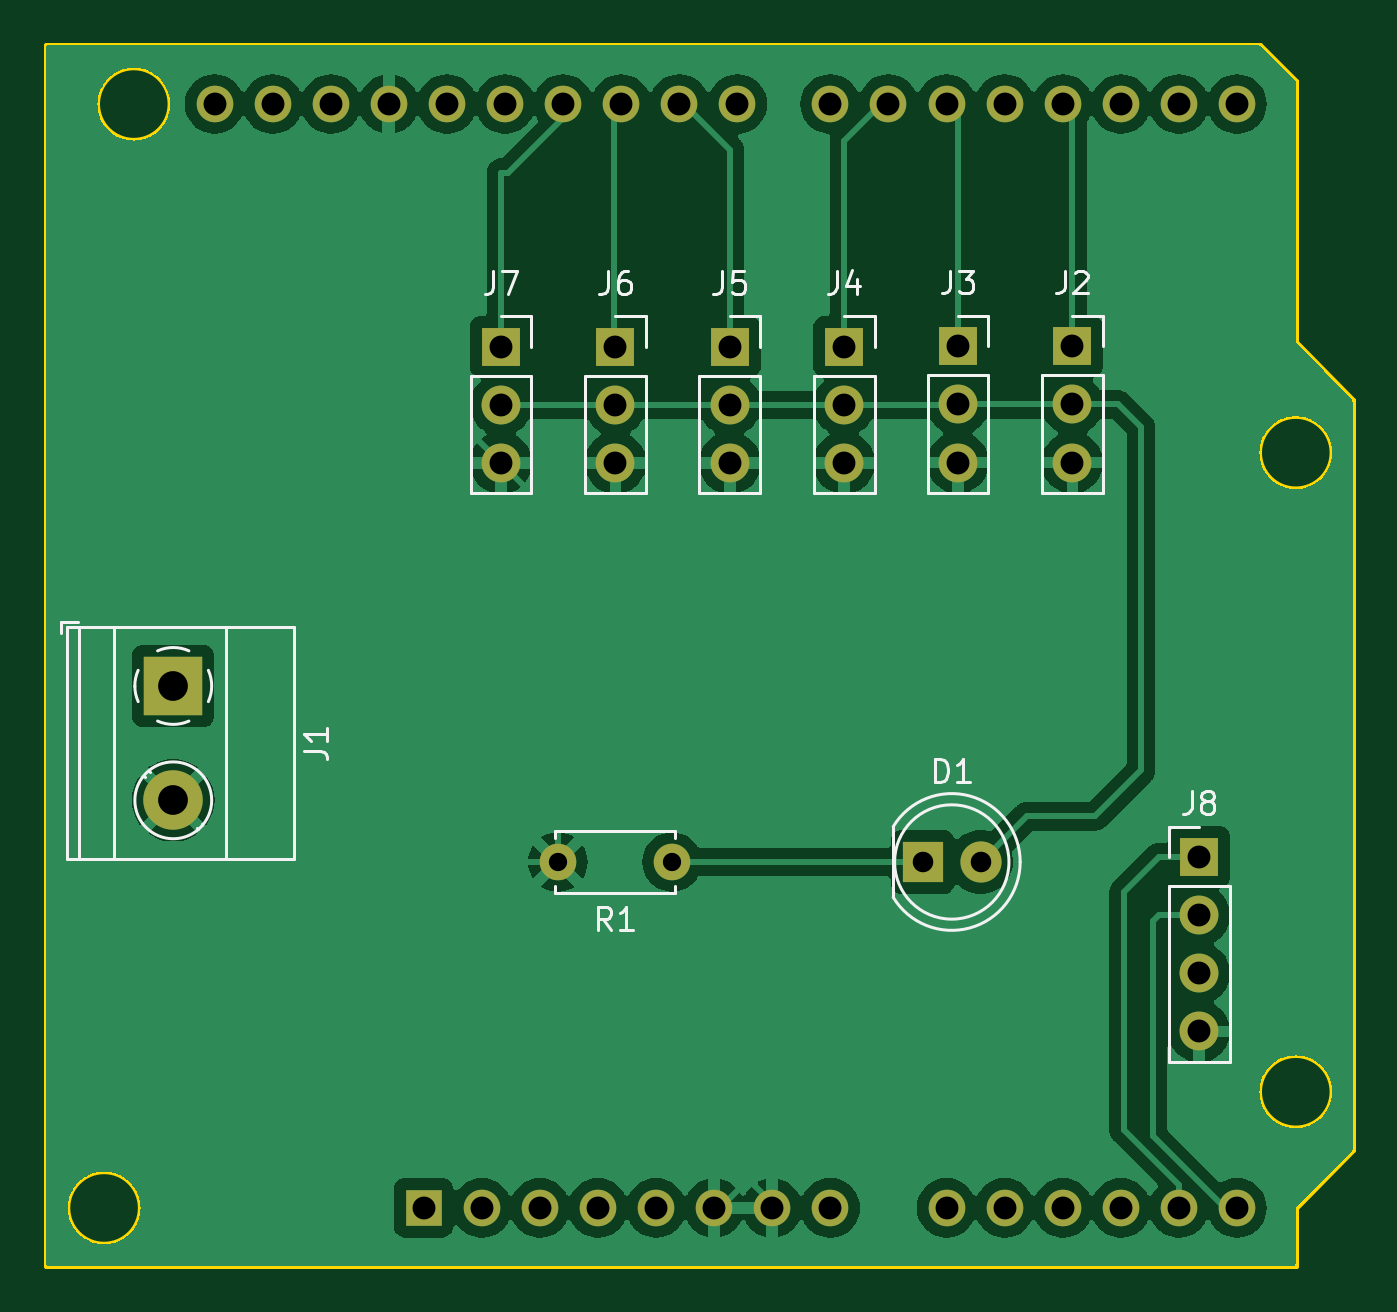
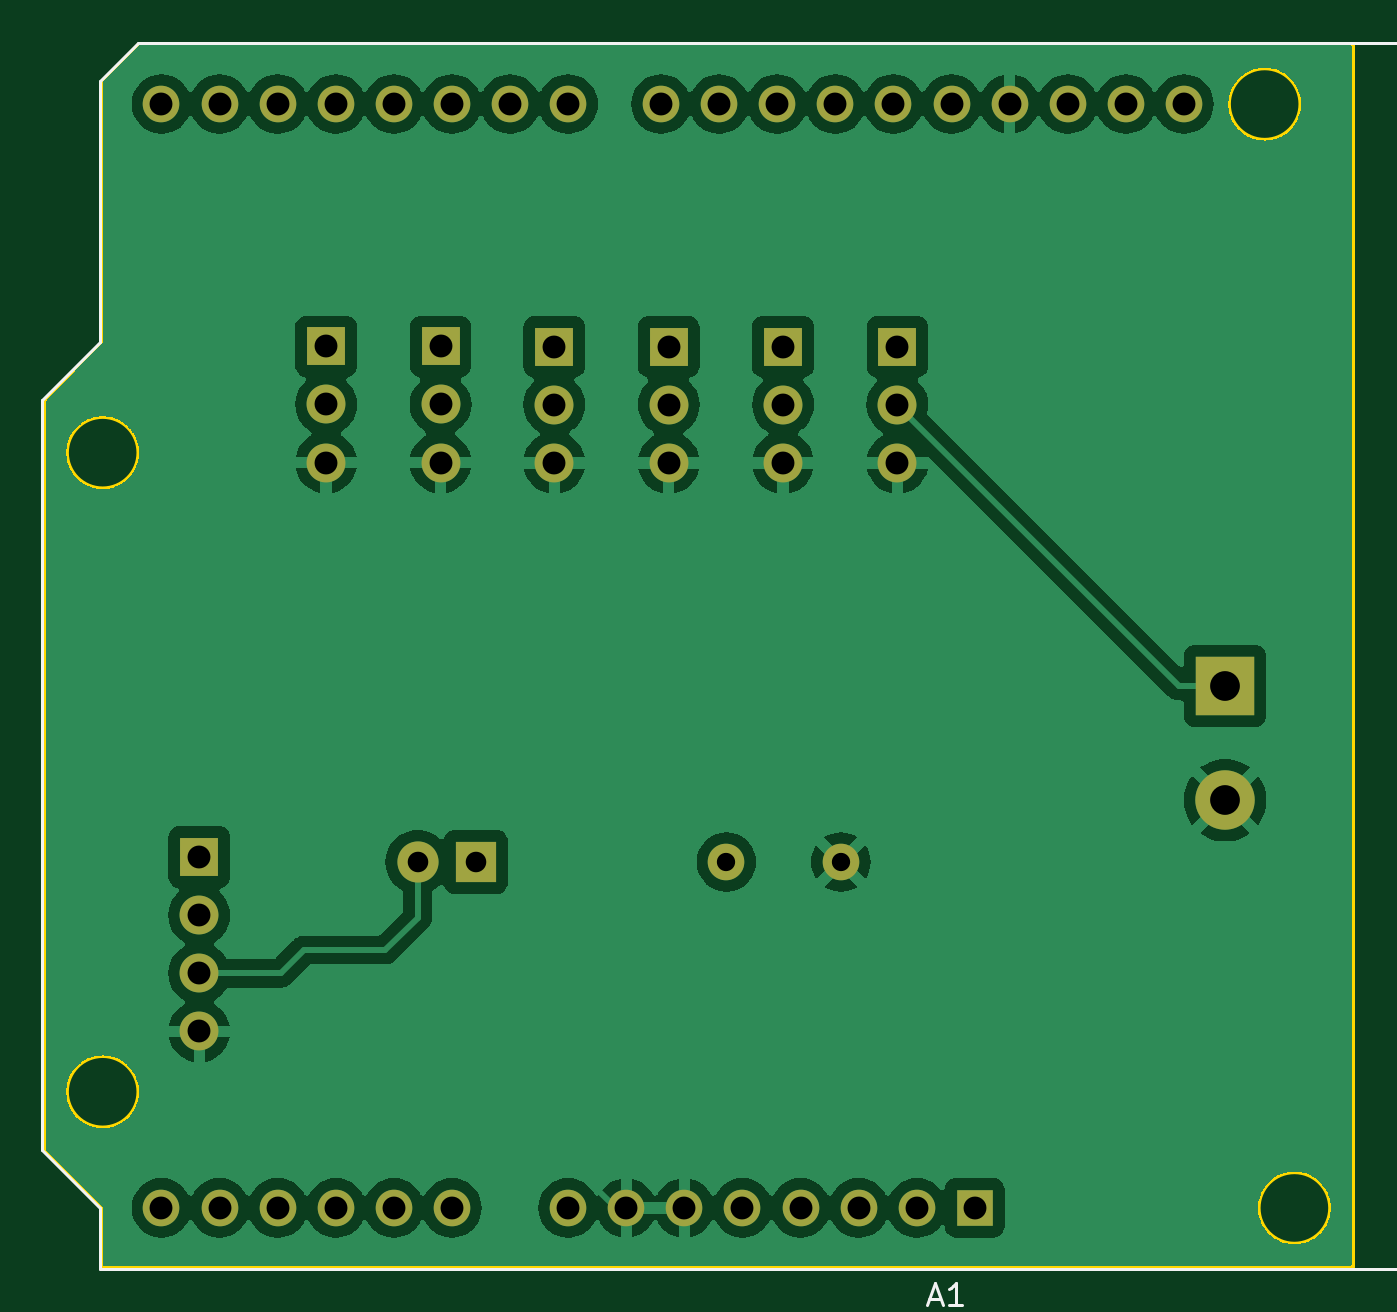
Circuit board: 11 layer files. Board 57.1 x 53.4 mm.
- bottom_copper: arduino_robotarm_shield-B_Cu.gbr (143166 bytes)
- bottom_mask: arduino_robotarm_shield-B_Mask.gbr (2488 bytes)
- paste: arduino_robotarm_shield-B_Paste.gbr (466 bytes)
- bottom_silk: arduino_robotarm_shield-B_Silkscreen.gbr (1782 bytes)
- outline: arduino_robotarm_shield-Edge_Cuts.gbr (3650 bytes)
- top_copper: arduino_robotarm_shield-F_Cu.gbr (136233 bytes)
- top_mask: arduino_robotarm_shield-F_Mask.gbr (2488 bytes)
- paste: arduino_robotarm_shield-F_Paste.gbr (466 bytes)
- top_silk: arduino_robotarm_shield-F_Silkscreen.gbr (13091 bytes)
- drill: arduino_robotarm_shield-NPTH.drl (268 bytes)
- drill: arduino_robotarm_shield-PTH.drl (1446 bytes)

=== bottom_copper: arduino_robotarm_shield-B_Cu.gbr (143166 bytes, source omitted) ===
=== bottom_mask: arduino_robotarm_shield-B_Mask.gbr ===
%TF.GenerationSoftware,KiCad,Pcbnew,7.0.7*%
%TF.CreationDate,2023-12-25T18:53:56+09:00*%
%TF.ProjectId,arduino_robotarm_shield,61726475-696e-46f5-9f72-6f626f746172,rev?*%
%TF.SameCoordinates,Original*%
%TF.FileFunction,Soldermask,Bot*%
%TF.FilePolarity,Negative*%
%FSLAX46Y46*%
G04 Gerber Fmt 4.6, Leading zero omitted, Abs format (unit mm)*
G04 Created by KiCad (PCBNEW 7.0.7) date 2023-12-25 18:53:56*
%MOMM*%
%LPD*%
G01*
G04 APERTURE LIST*
%ADD10R,1.700000X1.700000*%
%ADD11O,1.700000X1.700000*%
%ADD12R,2.600000X2.600000*%
%ADD13C,2.600000*%
%ADD14R,1.800000X1.800000*%
%ADD15C,1.800000*%
%ADD16C,1.600000*%
%ADD17R,1.600000X1.600000*%
%ADD18O,1.600000X1.600000*%
G04 APERTURE END LIST*
D10*
%TO.C,J8*%
X177546000Y-65786000D03*
D11*
X177546000Y-68326000D03*
X177546000Y-70866000D03*
X177546000Y-73406000D03*
%TD*%
D10*
%TO.C,J4*%
X162025000Y-43475000D03*
D11*
X162025000Y-46015000D03*
X162025000Y-48555000D03*
%TD*%
D12*
%TO.C,J1*%
X132695000Y-58305000D03*
D13*
X132695000Y-63305000D03*
%TD*%
D14*
%TO.C,D1*%
X165460000Y-66000000D03*
D15*
X168000000Y-66000000D03*
%TD*%
D10*
%TO.C,J7*%
X147025000Y-43475000D03*
D11*
X147025000Y-46015000D03*
X147025000Y-48555000D03*
%TD*%
D16*
%TO.C,R1*%
X154500000Y-66000000D03*
X149500000Y-66000000D03*
%TD*%
D10*
%TO.C,J3*%
X167000000Y-43460000D03*
D11*
X167000000Y-46000000D03*
X167000000Y-48540000D03*
%TD*%
D10*
%TO.C,J5*%
X157025000Y-43475000D03*
D11*
X157025000Y-46015000D03*
X157025000Y-48555000D03*
%TD*%
D10*
%TO.C,J6*%
X152025000Y-43475000D03*
D11*
X152025000Y-46015000D03*
X152025000Y-48555000D03*
%TD*%
D10*
%TO.C,J2*%
X172000000Y-43460000D03*
D11*
X172000000Y-46000000D03*
X172000000Y-48540000D03*
%TD*%
D17*
%TO.C,A1*%
X143640000Y-81120000D03*
D18*
X146180000Y-81120000D03*
X148720000Y-81120000D03*
X151260000Y-81120000D03*
X153800000Y-81120000D03*
X156340000Y-81120000D03*
X158880000Y-81120000D03*
X161420000Y-81120000D03*
X166500000Y-81120000D03*
X169040000Y-81120000D03*
X171580000Y-81120000D03*
X174120000Y-81120000D03*
X176660000Y-81120000D03*
X179200000Y-81120000D03*
X179200000Y-32860000D03*
X176660000Y-32860000D03*
X174120000Y-32860000D03*
X171580000Y-32860000D03*
X169040000Y-32860000D03*
X166500000Y-32860000D03*
X163960000Y-32860000D03*
X161420000Y-32860000D03*
X157360000Y-32860000D03*
X154820000Y-32860000D03*
X152280000Y-32860000D03*
X149740000Y-32860000D03*
X147200000Y-32860000D03*
X144660000Y-32860000D03*
X142120000Y-32860000D03*
X139580000Y-32860000D03*
X137040000Y-32860000D03*
X134500000Y-32860000D03*
%TD*%
M02*

=== paste: arduino_robotarm_shield-B_Paste.gbr ===
%TF.GenerationSoftware,KiCad,Pcbnew,7.0.7*%
%TF.CreationDate,2023-12-25T18:53:56+09:00*%
%TF.ProjectId,arduino_robotarm_shield,61726475-696e-46f5-9f72-6f626f746172,rev?*%
%TF.SameCoordinates,Original*%
%TF.FileFunction,Paste,Bot*%
%TF.FilePolarity,Positive*%
%FSLAX46Y46*%
G04 Gerber Fmt 4.6, Leading zero omitted, Abs format (unit mm)*
G04 Created by KiCad (PCBNEW 7.0.7) date 2023-12-25 18:53:56*
%MOMM*%
%LPD*%
G01*
G04 APERTURE LIST*
G04 APERTURE END LIST*
M02*

=== bottom_silk: arduino_robotarm_shield-B_Silkscreen.gbr ===
%TF.GenerationSoftware,KiCad,Pcbnew,7.0.7*%
%TF.CreationDate,2023-12-25T18:53:56+09:00*%
%TF.ProjectId,arduino_robotarm_shield,61726475-696e-46f5-9f72-6f626f746172,rev?*%
%TF.SameCoordinates,Original*%
%TF.FileFunction,Legend,Bot*%
%TF.FilePolarity,Positive*%
%FSLAX46Y46*%
G04 Gerber Fmt 4.6, Leading zero omitted, Abs format (unit mm)*
G04 Created by KiCad (PCBNEW 7.0.7) date 2023-12-25 18:53:56*
%MOMM*%
%LPD*%
G01*
G04 APERTURE LIST*
%ADD10C,0.150000*%
%ADD11C,0.120000*%
G04 APERTURE END LIST*
D10*
X145624285Y-85099104D02*
X145148095Y-85099104D01*
X145719523Y-85384819D02*
X145386190Y-84384819D01*
X145386190Y-84384819D02*
X145052857Y-85384819D01*
X144195714Y-85384819D02*
X144767142Y-85384819D01*
X144481428Y-85384819D02*
X144481428Y-84384819D01*
X144481428Y-84384819D02*
X144576666Y-84527676D01*
X144576666Y-84527676D02*
X144671904Y-84622914D01*
X144671904Y-84622914D02*
X144767142Y-84670533D01*
D11*
%TO.C,A1*%
X109220000Y-39720000D02*
X115570000Y-39720000D01*
X109220000Y-51400000D02*
X109220000Y-39720000D01*
X113670000Y-71470000D02*
X115570000Y-71470000D01*
X113670000Y-80610000D02*
X113670000Y-71470000D01*
X115570000Y-30190000D02*
X180220000Y-30190000D01*
X115570000Y-39720000D02*
X115570000Y-30190000D01*
X115570000Y-51400000D02*
X109220000Y-51400000D01*
X115570000Y-71470000D02*
X115570000Y-51400000D01*
X115570000Y-80610000D02*
X113670000Y-80610000D01*
X115570000Y-83790000D02*
X115570000Y-80610000D01*
X180220000Y-30190000D02*
X181870000Y-31840000D01*
X181870000Y-31840000D02*
X181870000Y-43270000D01*
X181870000Y-43270000D02*
X184410000Y-45810000D01*
X181870000Y-81120000D02*
X181870000Y-83790000D01*
X181870000Y-83790000D02*
X115570000Y-83790000D01*
X184410000Y-45810000D02*
X184410000Y-78580000D01*
X184410000Y-78580000D02*
X181870000Y-81120000D01*
%TD*%
M02*

=== outline: arduino_robotarm_shield-Edge_Cuts.gbr ===
%TF.GenerationSoftware,KiCad,Pcbnew,7.0.7*%
%TF.CreationDate,2023-12-25T18:53:56+09:00*%
%TF.ProjectId,arduino_robotarm_shield,61726475-696e-46f5-9f72-6f626f746172,rev?*%
%TF.SameCoordinates,Original*%
%TF.FileFunction,Profile,NP*%
%FSLAX46Y46*%
G04 Gerber Fmt 4.6, Leading zero omitted, Abs format (unit mm)*
G04 Created by KiCad (PCBNEW 7.0.7) date 2023-12-25 18:53:56*
%MOMM*%
%LPD*%
G01*
G04 APERTURE LIST*
%TA.AperFunction,Profile*%
%ADD10C,0.200000*%
%TD*%
G04 APERTURE END LIST*
D10*
X171834000Y-81126000D02*
G75*
G03*
X171834000Y-81126000I-254000J0D01*
G01*
X176914000Y-32866000D02*
G75*
G03*
X176914000Y-32866000I-254000J0D01*
G01*
X161674000Y-32866000D02*
G75*
G03*
X161674000Y-32866000I-254000J0D01*
G01*
X179454000Y-81126000D02*
G75*
G03*
X179454000Y-81126000I-254000J0D01*
G01*
X156594000Y-81126000D02*
G75*
G03*
X156594000Y-81126000I-254000J0D01*
G01*
X146434000Y-81126000D02*
G75*
G03*
X146434000Y-81126000I-254000J0D01*
G01*
X181770000Y-31852319D02*
X180205208Y-30287527D01*
X184250000Y-45820000D02*
X184250000Y-78586000D01*
X134780000Y-32866000D02*
G75*
G03*
X134780000Y-32866000I-254000J0D01*
G01*
X169294000Y-32866000D02*
G75*
G03*
X169294000Y-32866000I-254000J0D01*
G01*
X151514000Y-81126000D02*
G75*
G03*
X151514000Y-81126000I-254000J0D01*
G01*
X155100000Y-32866000D02*
G75*
G03*
X155100000Y-32866000I-254000J0D01*
G01*
X137320000Y-32866000D02*
G75*
G03*
X137320000Y-32866000I-254000J0D01*
G01*
X131257500Y-81126000D02*
G75*
G03*
X131257500Y-81126000I-1587500J0D01*
G01*
X181770000Y-31852319D02*
X181770000Y-43280000D01*
X161674000Y-81126000D02*
G75*
G03*
X161674000Y-81126000I-254000J0D01*
G01*
X181770000Y-43280000D02*
X184250000Y-45820000D01*
X148974000Y-81126000D02*
G75*
G03*
X148974000Y-81126000I-254000J0D01*
G01*
X159134000Y-81126000D02*
G75*
G03*
X159134000Y-81126000I-254000J0D01*
G01*
X142400000Y-32866000D02*
G75*
G03*
X142400000Y-32866000I-254000J0D01*
G01*
X180205208Y-30287527D02*
X127130000Y-30287527D01*
X139860000Y-32866000D02*
G75*
G03*
X139860000Y-32866000I-254000J0D01*
G01*
X181770000Y-83666000D02*
X181770000Y-81126000D01*
X147480000Y-32866000D02*
G75*
G03*
X147480000Y-32866000I-254000J0D01*
G01*
X169294000Y-81126000D02*
G75*
G03*
X169294000Y-81126000I-254000J0D01*
G01*
X174374000Y-81126000D02*
G75*
G03*
X174374000Y-81126000I-254000J0D01*
G01*
X183357500Y-76046000D02*
G75*
G03*
X183357500Y-76046000I-1587500J0D01*
G01*
X183357500Y-48106000D02*
G75*
G03*
X183357500Y-48106000I-1587500J0D01*
G01*
X179454000Y-32866000D02*
G75*
G03*
X179454000Y-32866000I-254000J0D01*
G01*
X152560000Y-32866000D02*
G75*
G03*
X152560000Y-32866000I-254000J0D01*
G01*
X132557500Y-32866000D02*
G75*
G03*
X132557500Y-32866000I-1587500J0D01*
G01*
X143894000Y-81126000D02*
G75*
G03*
X143894000Y-81126000I-254000J0D01*
G01*
X150020000Y-32866000D02*
G75*
G03*
X150020000Y-32866000I-254000J0D01*
G01*
X181770000Y-83666000D02*
X127130000Y-83666000D01*
X157640000Y-32866000D02*
G75*
G03*
X157640000Y-32866000I-254000J0D01*
G01*
X164214000Y-32866000D02*
G75*
G03*
X164214000Y-32866000I-254000J0D01*
G01*
X184250000Y-78586000D02*
X181770000Y-81126000D01*
X154054000Y-81126000D02*
G75*
G03*
X154054000Y-81126000I-254000J0D01*
G01*
X166754000Y-32866000D02*
G75*
G03*
X166754000Y-32866000I-254000J0D01*
G01*
X144940000Y-32866000D02*
G75*
G03*
X144940000Y-32866000I-254000J0D01*
G01*
X166754000Y-81126000D02*
G75*
G03*
X166754000Y-81126000I-254000J0D01*
G01*
X174374000Y-32866000D02*
G75*
G03*
X174374000Y-32866000I-254000J0D01*
G01*
X176914000Y-81126000D02*
G75*
G03*
X176914000Y-81126000I-254000J0D01*
G01*
X171834000Y-32866000D02*
G75*
G03*
X171834000Y-32866000I-254000J0D01*
G01*
X127130000Y-83666000D02*
X127130000Y-30287527D01*
M02*

=== top_copper: arduino_robotarm_shield-F_Cu.gbr (136233 bytes, source omitted) ===
=== top_mask: arduino_robotarm_shield-F_Mask.gbr ===
%TF.GenerationSoftware,KiCad,Pcbnew,7.0.7*%
%TF.CreationDate,2023-12-25T18:53:56+09:00*%
%TF.ProjectId,arduino_robotarm_shield,61726475-696e-46f5-9f72-6f626f746172,rev?*%
%TF.SameCoordinates,Original*%
%TF.FileFunction,Soldermask,Top*%
%TF.FilePolarity,Negative*%
%FSLAX46Y46*%
G04 Gerber Fmt 4.6, Leading zero omitted, Abs format (unit mm)*
G04 Created by KiCad (PCBNEW 7.0.7) date 2023-12-25 18:53:56*
%MOMM*%
%LPD*%
G01*
G04 APERTURE LIST*
%ADD10R,1.700000X1.700000*%
%ADD11O,1.700000X1.700000*%
%ADD12R,2.600000X2.600000*%
%ADD13C,2.600000*%
%ADD14R,1.800000X1.800000*%
%ADD15C,1.800000*%
%ADD16C,1.600000*%
%ADD17R,1.600000X1.600000*%
%ADD18O,1.600000X1.600000*%
G04 APERTURE END LIST*
D10*
%TO.C,J8*%
X177546000Y-65786000D03*
D11*
X177546000Y-68326000D03*
X177546000Y-70866000D03*
X177546000Y-73406000D03*
%TD*%
D10*
%TO.C,J4*%
X162025000Y-43475000D03*
D11*
X162025000Y-46015000D03*
X162025000Y-48555000D03*
%TD*%
D12*
%TO.C,J1*%
X132695000Y-58305000D03*
D13*
X132695000Y-63305000D03*
%TD*%
D14*
%TO.C,D1*%
X165460000Y-66000000D03*
D15*
X168000000Y-66000000D03*
%TD*%
D10*
%TO.C,J7*%
X147025000Y-43475000D03*
D11*
X147025000Y-46015000D03*
X147025000Y-48555000D03*
%TD*%
D16*
%TO.C,R1*%
X154500000Y-66000000D03*
X149500000Y-66000000D03*
%TD*%
D10*
%TO.C,J3*%
X167000000Y-43460000D03*
D11*
X167000000Y-46000000D03*
X167000000Y-48540000D03*
%TD*%
D10*
%TO.C,J5*%
X157025000Y-43475000D03*
D11*
X157025000Y-46015000D03*
X157025000Y-48555000D03*
%TD*%
D10*
%TO.C,J6*%
X152025000Y-43475000D03*
D11*
X152025000Y-46015000D03*
X152025000Y-48555000D03*
%TD*%
D10*
%TO.C,J2*%
X172000000Y-43460000D03*
D11*
X172000000Y-46000000D03*
X172000000Y-48540000D03*
%TD*%
D17*
%TO.C,A1*%
X143640000Y-81120000D03*
D18*
X146180000Y-81120000D03*
X148720000Y-81120000D03*
X151260000Y-81120000D03*
X153800000Y-81120000D03*
X156340000Y-81120000D03*
X158880000Y-81120000D03*
X161420000Y-81120000D03*
X166500000Y-81120000D03*
X169040000Y-81120000D03*
X171580000Y-81120000D03*
X174120000Y-81120000D03*
X176660000Y-81120000D03*
X179200000Y-81120000D03*
X179200000Y-32860000D03*
X176660000Y-32860000D03*
X174120000Y-32860000D03*
X171580000Y-32860000D03*
X169040000Y-32860000D03*
X166500000Y-32860000D03*
X163960000Y-32860000D03*
X161420000Y-32860000D03*
X157360000Y-32860000D03*
X154820000Y-32860000D03*
X152280000Y-32860000D03*
X149740000Y-32860000D03*
X147200000Y-32860000D03*
X144660000Y-32860000D03*
X142120000Y-32860000D03*
X139580000Y-32860000D03*
X137040000Y-32860000D03*
X134500000Y-32860000D03*
%TD*%
M02*

=== paste: arduino_robotarm_shield-F_Paste.gbr ===
%TF.GenerationSoftware,KiCad,Pcbnew,7.0.7*%
%TF.CreationDate,2023-12-25T18:53:56+09:00*%
%TF.ProjectId,arduino_robotarm_shield,61726475-696e-46f5-9f72-6f626f746172,rev?*%
%TF.SameCoordinates,Original*%
%TF.FileFunction,Paste,Top*%
%TF.FilePolarity,Positive*%
%FSLAX46Y46*%
G04 Gerber Fmt 4.6, Leading zero omitted, Abs format (unit mm)*
G04 Created by KiCad (PCBNEW 7.0.7) date 2023-12-25 18:53:56*
%MOMM*%
%LPD*%
G01*
G04 APERTURE LIST*
G04 APERTURE END LIST*
M02*

=== top_silk: arduino_robotarm_shield-F_Silkscreen.gbr (13091 bytes, source omitted) ===
=== drill: arduino_robotarm_shield-NPTH.drl ===
M48
; DRILL file {KiCad 7.0.7} date Mon Dec 25 18:53:52 2023
; FORMAT={-:-/ absolute / inch / decimal}
; #@! TF.CreationDate,2023-12-25T18:53:52+09:00
; #@! TF.GenerationSoftware,Kicad,Pcbnew,7.0.7
; #@! TF.FileFunction,NonPlated,1,2,NPTH
FMAT,2
INCH
%
G90
G05
T0
M30

=== drill: arduino_robotarm_shield-PTH.drl ===
M48
; DRILL file {KiCad 7.0.7} date Mon Dec 25 18:53:52 2023
; FORMAT={-:-/ absolute / inch / decimal}
; #@! TF.CreationDate,2023-12-25T18:53:52+09:00
; #@! TF.GenerationSoftware,Kicad,Pcbnew,7.0.7
; #@! TF.FileFunction,Plated,1,2,PTH
FMAT,2
INCH
; #@! TA.AperFunction,Plated,PTH,ComponentDrill
T1C0.0315
; #@! TA.AperFunction,Plated,PTH,ComponentDrill
T2C0.0354
; #@! TA.AperFunction,Plated,PTH,ComponentDrill
T3C0.0394
; #@! TA.AperFunction,Plated,PTH,ComponentDrill
T4C0.0512
%
G90
G05
T1
X5.8858Y-2.5984
X6.0827Y-2.5984
T2
X6.5142Y-2.5984
X6.6142Y-2.5984
T3
X5.2953Y-1.2937
X5.3953Y-1.2937
X5.4953Y-1.2937
X5.5953Y-1.2937
X5.6551Y-3.1937
X5.6953Y-1.2937
X5.7551Y-3.1937
X5.7884Y-1.7116
X5.7884Y-1.8116
X5.7884Y-1.9116
X5.7953Y-1.2937
X5.8551Y-3.1937
X5.8953Y-1.2937
X5.9551Y-3.1937
X5.9852Y-1.7116
X5.9852Y-1.8116
X5.9852Y-1.9116
X5.9953Y-1.2937
X6.0551Y-3.1937
X6.0953Y-1.2937
X6.1551Y-3.1937
X6.1821Y-1.7116
X6.1821Y-1.8116
X6.1821Y-1.9116
X6.1953Y-1.2937
X6.2551Y-3.1937
X6.3551Y-1.2937
X6.3551Y-3.1937
X6.3789Y-1.7116
X6.3789Y-1.8116
X6.3789Y-1.9116
X6.4551Y-1.2937
X6.5551Y-1.2937
X6.5551Y-3.1937
X6.5748Y-1.711
X6.5748Y-1.811
X6.5748Y-1.911
X6.6551Y-1.2937
X6.6551Y-3.1937
X6.7551Y-1.2937
X6.7551Y-3.1937
X6.7717Y-1.711
X6.7717Y-1.811
X6.7717Y-1.911
X6.8551Y-1.2937
X6.8551Y-3.1937
X6.9551Y-1.2937
X6.9551Y-3.1937
X6.99Y-2.59
X6.99Y-2.69
X6.99Y-2.79
X6.99Y-2.89
X7.0551Y-1.2937
X7.0551Y-3.1937
T4
X5.2242Y-2.2955
X5.2242Y-2.4923
T0
M30

